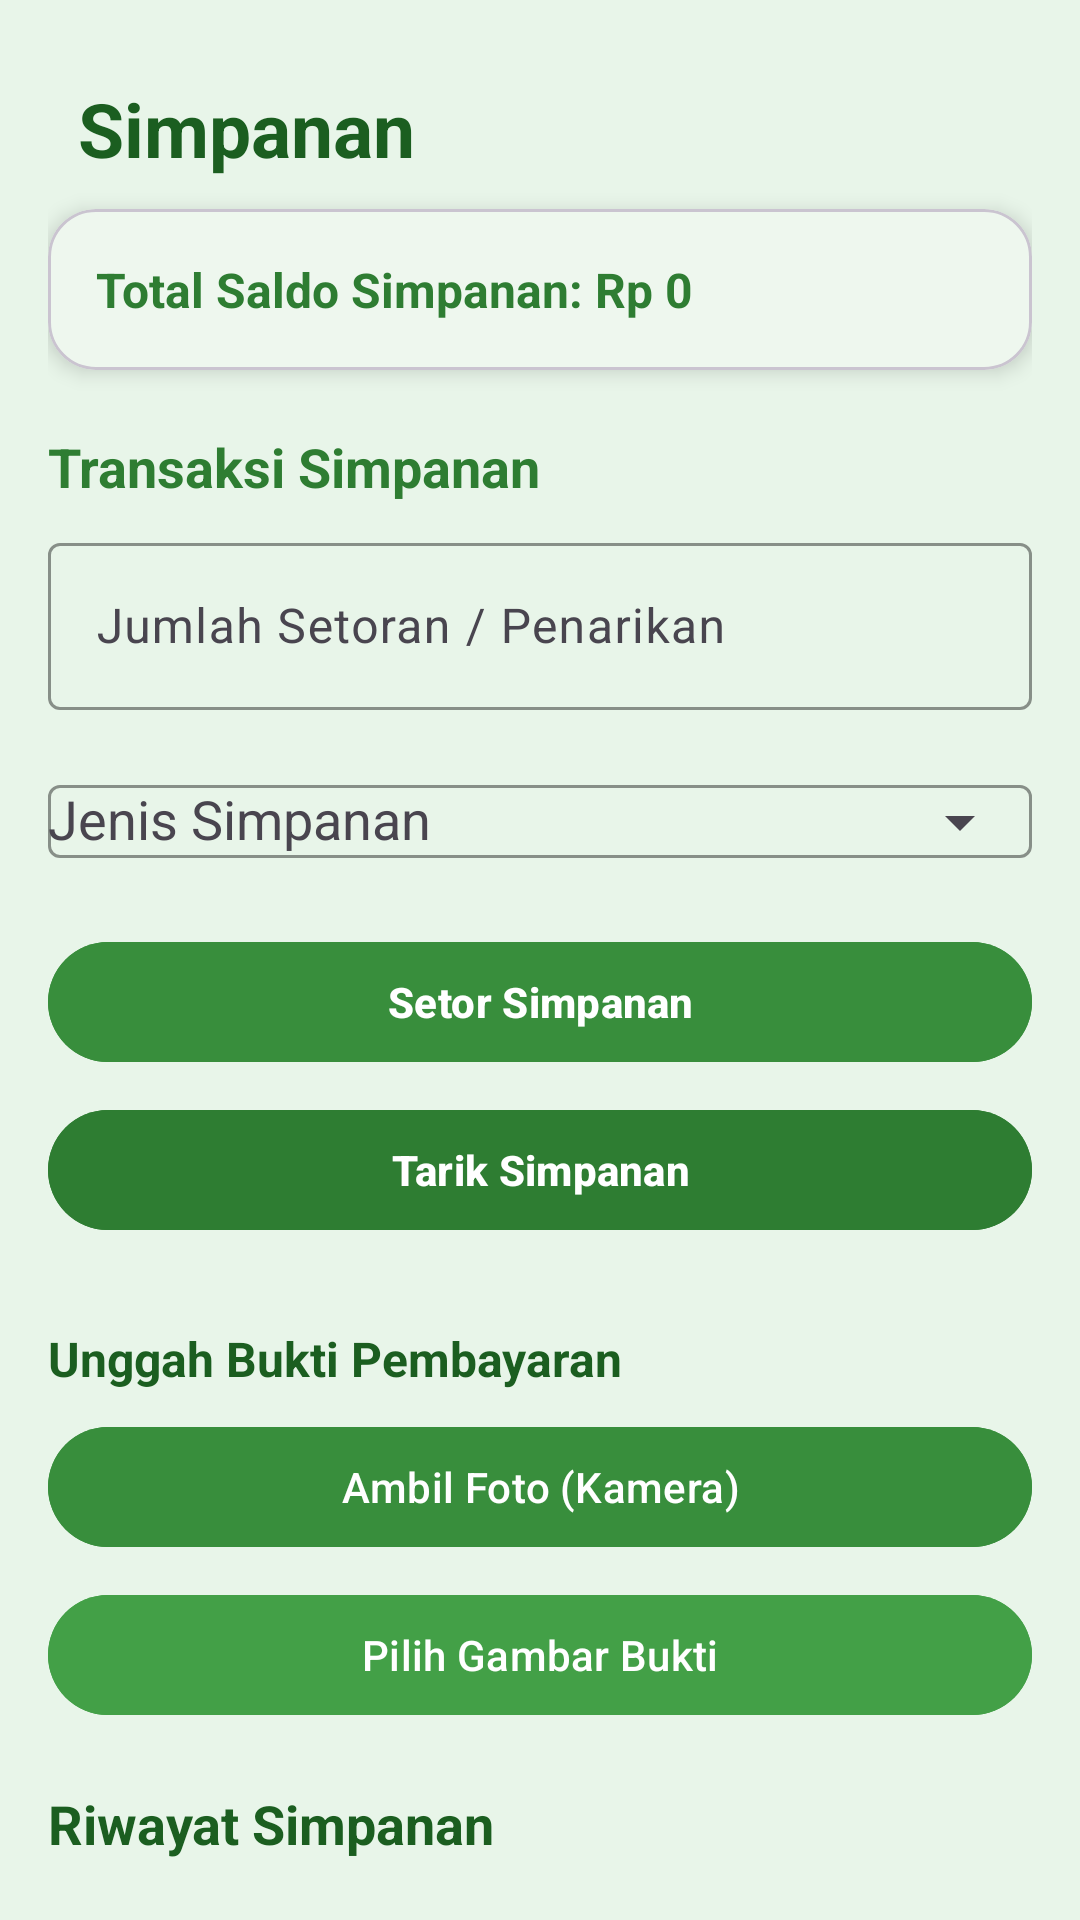

Android layout source for this screen:
<!-- AndroidManifest.xml: application theme Theme.Projek_MAP -->
<!-- res/layout/fragment_simpanan.xml -->
<?xml version="1.0" encoding="utf-8"?>
<ScrollView xmlns:android="http://schemas.android.com/apk/res/android"
    xmlns:app="http://schemas.android.com/apk/res-auto"
    android:layout_width="match_parent"
    android:layout_height="match_parent"
    android:background="@color/green_50"
    android:padding="16dp">

    <LinearLayout
        android:orientation="vertical"
        android:layout_width="match_parent"
        android:layout_height="wrap_content">

        
        <LinearLayout
            android:layout_width="match_parent"
            android:layout_height="wrap_content"
            android:gravity="center_vertical"
            android:paddingVertical="10dp">

            <TextView
                android:layout_width="wrap_content"
                android:layout_height="wrap_content"
                android:layout_marginStart="10dp"
                android:text="Simpanan"
                android:textColor="@color/green_900"
                android:textSize="25sp"
                android:textStyle="bold" />
        </LinearLayout>

        
        <com.google.android.material.card.MaterialCardView
            android:layout_width="match_parent"
            android:layout_height="wrap_content"
            android:layout_marginBottom="20dp"
            app:cardCornerRadius="16dp"
            app:cardElevation="4dp"
            android:backgroundTint="@color/white">

            <LinearLayout
                android:orientation="vertical"
                android:padding="16dp"
                android:layout_width="match_parent"
                android:layout_height="wrap_content">

                <TextView
                    android:id="@+id/tvTotalSaldoSimpanan"
                    android:layout_width="wrap_content"
                    android:layout_height="wrap_content"
                    android:text="Total Saldo Simpanan: Rp 0"
                    android:textSize="16sp"
                    android:textStyle="bold"
                    android:textColor="@color/green_800" />
            </LinearLayout>
        </com.google.android.material.card.MaterialCardView>

        
        <TextView
            android:layout_width="wrap_content"
            android:layout_height="wrap_content"
            android:text="Transaksi Simpanan"
            android:textStyle="bold"
            android:textSize="18sp"
            android:textColor="@color/green_800"
            android:layout_marginBottom="8dp" />

        
        <com.google.android.material.textfield.TextInputLayout
            android:id="@+id/layoutJumlah"
            android:hint="Jumlah Setoran / Penarikan"
            android:layout_width="match_parent"
            android:layout_height="wrap_content"
            android:layout_marginBottom="8dp"
            app:boxStrokeColor="@color/green_600"
            app:hintTextColor="@color/green_700">

            <com.google.android.material.textfield.TextInputEditText
                android:id="@+id/inputJumlahSimpanan"
                android:inputType="numberDecimal"
                android:layout_width="match_parent"
                android:layout_height="wrap_content" />
        </com.google.android.material.textfield.TextInputLayout>

        
        <com.google.android.material.textfield.TextInputLayout
            android:id="@+id/layoutJenisSimpanan"
            android:hint="Jenis Simpanan"
            android:layout_width="match_parent"
            android:layout_height="wrap_content"
            android:layout_marginBottom="12dp"
            app:endIconMode="dropdown_menu"
            app:boxStrokeColor="@color/green_600"
            app:hintTextColor="@color/green_700">

            <com.google.android.material.textfield.MaterialAutoCompleteTextView
                android:id="@+id/dropdownJenisSimpanan"
                android:layout_width="match_parent"
                android:layout_height="wrap_content"
                android:inputType="none" />
        </com.google.android.material.textfield.TextInputLayout>

        
        <com.google.android.material.button.MaterialButton
            android:id="@+id/btnSetor"
            android:text="Setor Simpanan"
            android:textAllCaps="false"
            android:textStyle="bold"
            android:textColor="@color/white"
            android:backgroundTint="@color/green_700"
            android:layout_width="match_parent"
            android:layout_height="wrap_content"
            android:layout_marginBottom="8dp" />

        <com.google.android.material.button.MaterialButton
            android:id="@+id/btnTarik"
            android:text="Tarik Simpanan"
            android:textAllCaps="false"
            android:textStyle="bold"
            android:textColor="@color/white"
            android:backgroundTint="@color/green_800"
            android:layout_width="match_parent"
            android:layout_height="wrap_content"
            android:layout_marginBottom="16dp" />

        
        <TextView
            android:layout_width="wrap_content"
            android:layout_height="wrap_content"
            android:text="Unggah Bukti Pembayaran"
            android:textSize="16sp"
            android:textStyle="bold"
            android:textColor="@color/green_900"
            android:layout_marginTop="12dp" />

        
        <com.google.android.material.button.MaterialButton
            android:id="@+id/btnAmbilFoto"
            android:layout_width="match_parent"
            android:layout_height="wrap_content"
            android:text="Ambil Foto (Kamera)"
            android:textAllCaps="false"
            android:layout_marginTop="8dp"
            android:backgroundTint="@color/green_700"
            android:textColor="@color/white" />

        <com.google.android.material.button.MaterialButton
            android:id="@+id/btnUploadBukti"
            android:layout_width="match_parent"
            android:layout_height="wrap_content"
            android:text="Pilih Gambar Bukti"
            android:textAllCaps="false"
            android:layout_marginTop="8dp"
            android:backgroundTint="@color/green_600"
            android:textColor="@color/white" />

        <ImageView
            android:id="@+id/ivBuktiPreview"
            android:layout_width="match_parent"
            android:layout_height="180dp"
            android:scaleType="centerCrop"
            android:contentDescription="Preview bukti pembayaran"
            android:src="@android:drawable/ic_menu_gallery"
            android:background="@android:color/darker_gray"
            android:visibility="gone"
            android:layout_marginTop="8dp"/>

        
        <TextView
            android:layout_width="wrap_content"
            android:layout_height="wrap_content"
            android:text="Riwayat Simpanan"
            android:textSize="18sp"
            android:textStyle="bold"
            android:textColor="@color/green_900"
            android:layout_marginTop="20dp" />

        <androidx.recyclerview.widget.RecyclerView
            android:id="@+id/rvHistoriSimpanan"
            android:layout_width="match_parent"
            android:layout_height="wrap_content"
            android:nestedScrollingEnabled="false"
            android:layout_marginTop="8dp" />

    </LinearLayout>
</ScrollView>
<!-- resources referenced by this layout -->
<resources>
  <color name="green_50">#E8F5E9</color>
  <color name="green_600">#43A047</color>
  <color name="green_700">#388E3C</color>
  <color name="green_800">#2E7D32</color>
  <color name="green_900">#1B5E20</color>
  <color name="white">#FFFFFF</color>
  <style name="Theme.Projek_MAP" parent="Base.Theme.Projek_MAP" />
  <style name="Base.Theme.Projek_MAP" parent="Theme.Material3.DayNight.NoActionBar">
  
          
          <item name="colorPrimary">@color/app_primary</item>
          <item name="colorOnPrimary">@color/app_on_primary</item>
          <item name="colorSecondary">@color/app_secondary</item>
          <item name="colorSurface">@color/app_surface</item>
          <item name="colorError">@color/app_error</item>
  
          
          <item name="android:statusBarColor">@color/app_background</item>
          <item name="android:navigationBarColor">@color/app_surface</item>
          <item name="android:windowLightStatusBar">true</item>
  
          
          <item name="shapeAppearanceSmallComponent">@style/ShapeAppearance.ProjekMAP.Small</item>
          <item name="shapeAppearanceMediumComponent">@style/ShapeAppearance.ProjekMAP.Medium</item>
          <item name="shapeAppearanceLargeComponent">@style/ShapeAppearance.ProjekMAP.Large</item>
      </style>
  <color name="app_primary">#4CAF50</color>
  <color name="app_on_primary">#FFFFFF</color>
  <color name="app_secondary">#66BB6A</color>
  <color name="app_surface">#FFFFFF</color>
  <color name="app_error">#C62828</color>
  <color name="app_background">#F5FFF8</color>
  <style name="ShapeAppearance.ProjekMAP.Small" parent="ShapeAppearance.Material3.SmallComponent">
          <item name="cornerFamily">rounded</item>
          <item name="cornerSize">10dp</item>
      </style>
  <style name="ShapeAppearance.ProjekMAP.Medium" parent="ShapeAppearance.Material3.MediumComponent">
          <item name="cornerFamily">rounded</item>
          <item name="cornerSize">12dp</item>
      </style>
  <style name="ShapeAppearance.ProjekMAP.Large" parent="ShapeAppearance.Material3.LargeComponent">
          <item name="cornerFamily">rounded</item>
          <item name="cornerSize">16dp</item>
      </style>
</resources>
